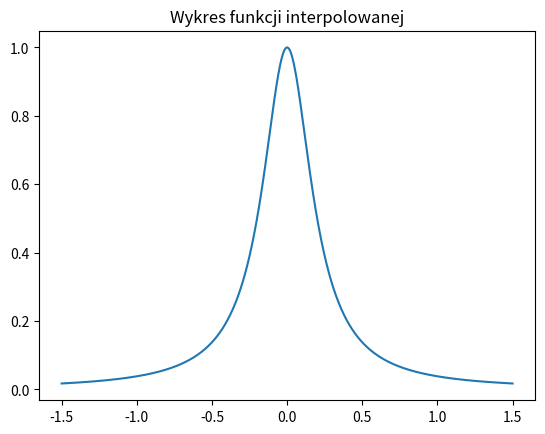

Here is the Python script that generated this plot: (Note: this script raises an exception after producing the figure.)
import math
import numpy as np
import matplotlib.pyplot as plt
import scipy.interpolate as inter

def fun(x):
    return 1/(25*(x**2) + 1)


def splajn_1(xk: list, yk: list, xnew: list)->list:
    y = []
    for k in range(len(xk)-1):
        for x in xnew:
            if x >= xk[k] and x<= xk[k+1]:
                y.append(yk[k] + ((yk[k+1]-yk[k])*(x - xk[k]))/(xk[k+1]-xk[k]))
    return y

       
def p(i, data, x):
    n = 1
    for j in np.arange(i):
        n *= (data - x[j])
    return n


def a(i, j, x, y):
    if i == 0:
        return y[0]
    elif i - j == 1:
        return (y[i] - y[j])/(x[i] - x[j])
    else:
        return (a(i, j+1, x, y) - a(i-1, j, x, y))/(x[i]-x[j])


def myNewton(data, x, y):
    Nn = 0
    for i in range(len(x)):
        Nn += a(i, 0, x, y) * p(i, data, x)
    return Nn       
        


#%% Funkcja Interpolowana
x0 = np.linspace(-1.5, 1.5, 1000)
y0 = fun(x0)
plt.plot(x0, y0)
plt.title('Wykres funkcji interpolowanej')
plt.show()

#%% Węzły interpolacji i ich wartoci
k1 = np.linspace(-1, 1, 20)
knots_value = fun(k1)

#%% Biblioteczny slajn st.1
x1 = np.linspace(-1, 1, 1000)
y1 = inter.spline(k1, knots_value, x1, order=1)

plt.plot(x1, y1)
plt.title("biblioteczny splajn")
plt.show()

#%% Mój splajn st.1
y2 = splajn_1(k1, knots_value, x1)

plt.plot(x1, y2)
plt.title("Mój_splajn_1")
plt.show()

#%% Porównanie mojego splajnu st.1 i splajnu bibliotecznego st.1
data = np.linspace(-1, 1, 1000)

bledy_splajnu_bibliotecznego = abs(y0 - y1)
bledy_splajnu_mojego = abs(y0 - y2)

plt.plot(data, bledy_splajnu_bibliotecznego, color='red')
plt.plot(data, bledy_splajnu_mojego, color='green')
plt.show()


#%% Porównanie interporacji splajnem st.1, st.3 i interpolacją newtona
data = np.linspace(-1, 1, 1000)
knots = np.linspace(-1, 1, 20)
knots_value = fun(knots)

y0 = inter.spline(knots, knots_value, data, order=1)
y1 = inter.spline(knots, knots_value, data, order=3)
y2 = myNewton(data, knots, knots_value)

plt.plot(data, y0, color='green')
plt.plot(data, y1, color='red')
plt.plot(data, y2, color='purple')
plt.ylim(-0.3, 2)
plt.show()





